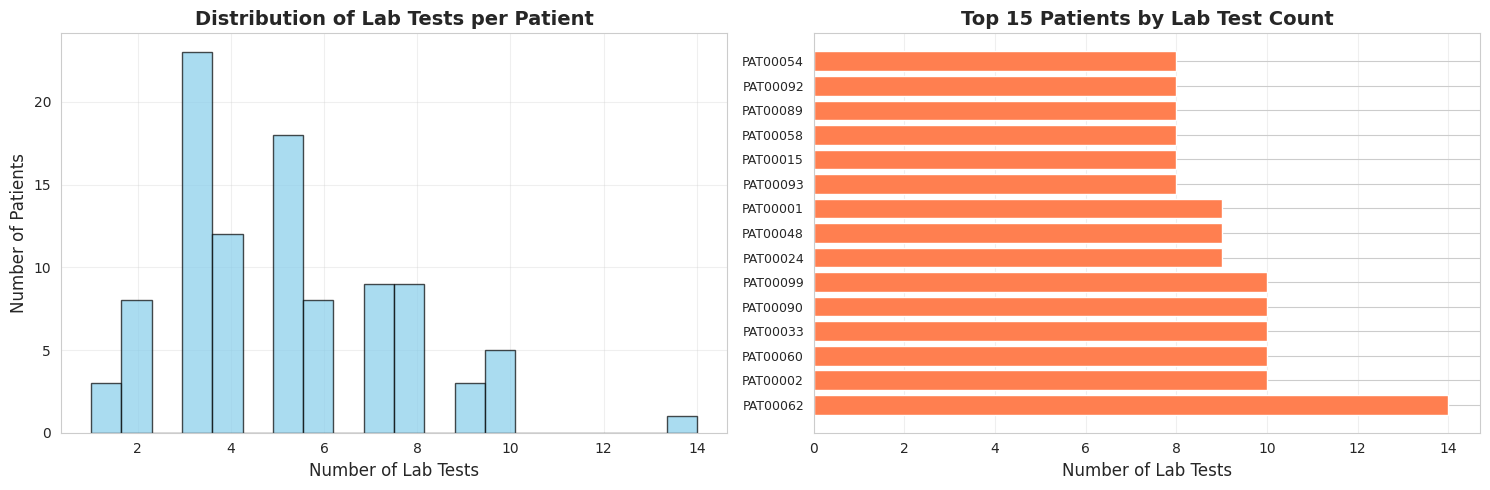
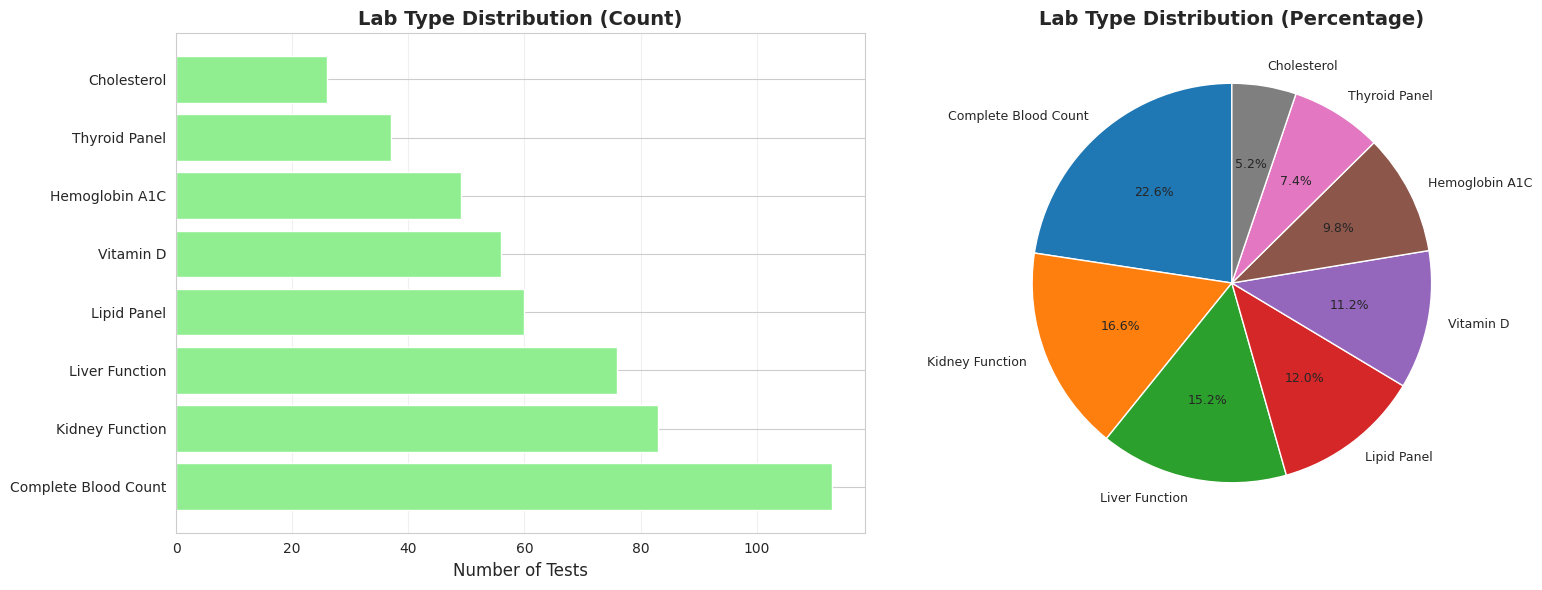
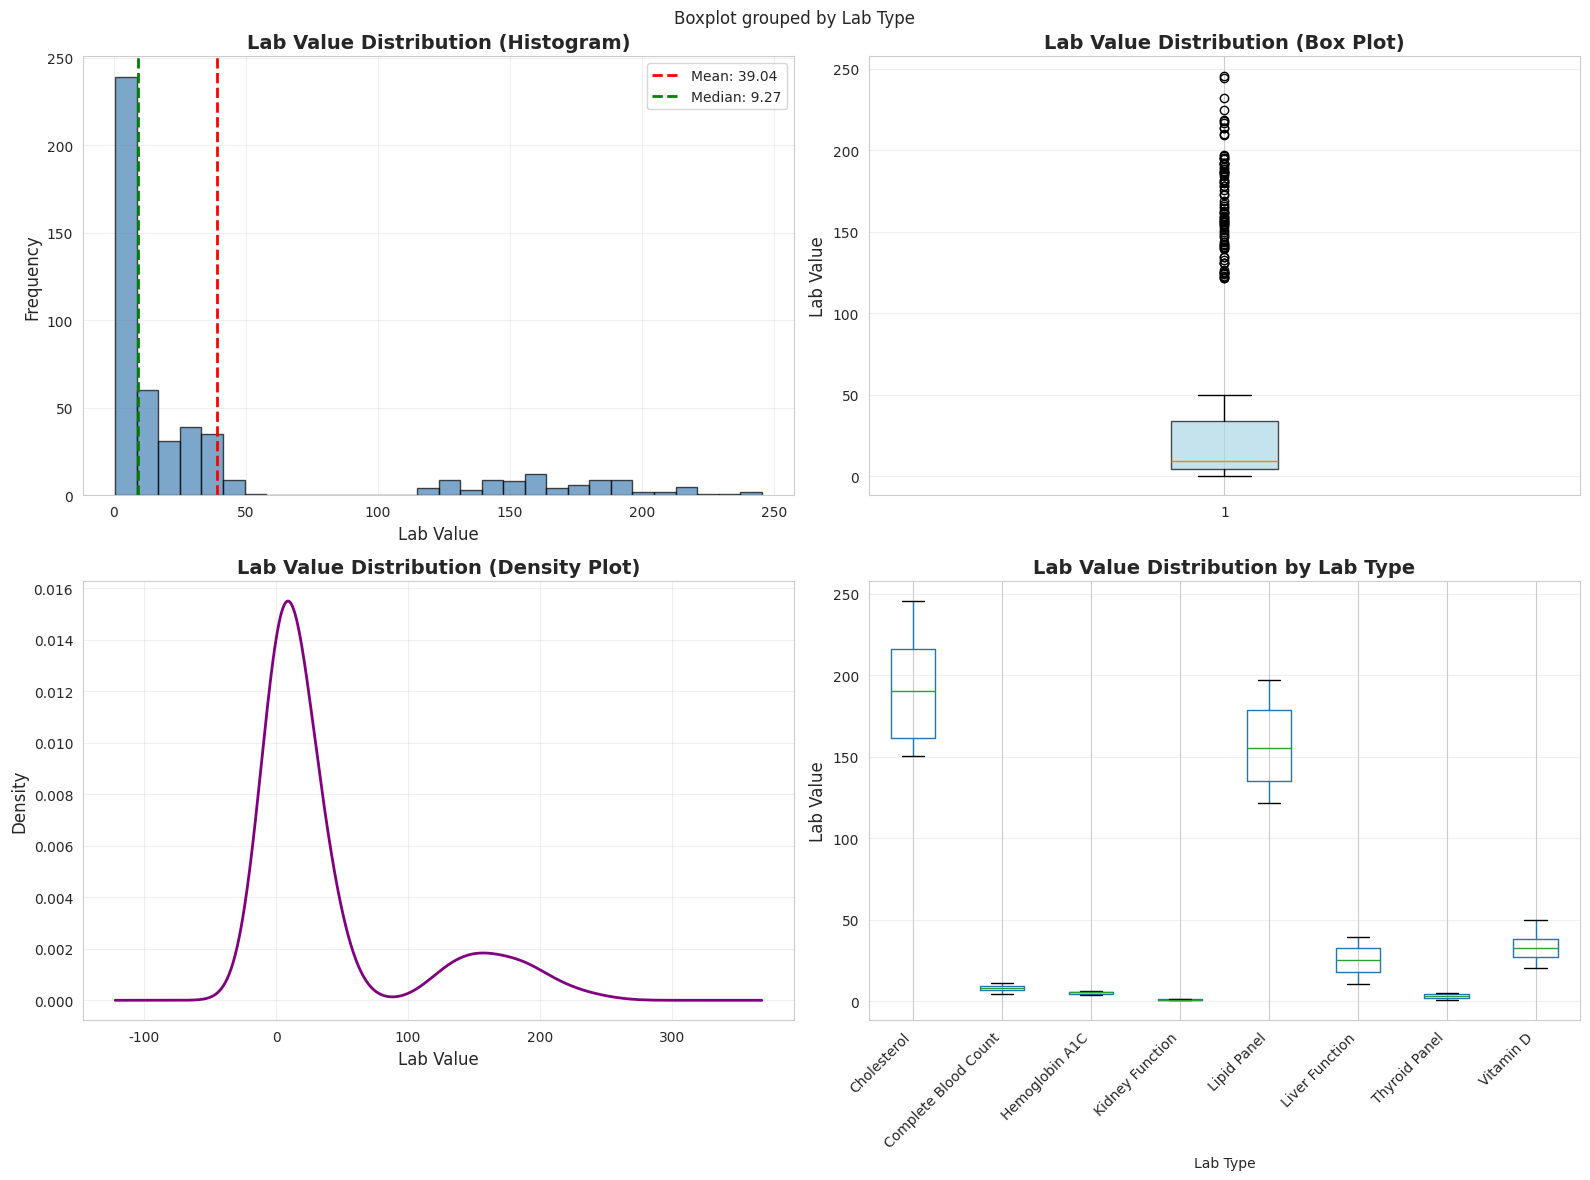
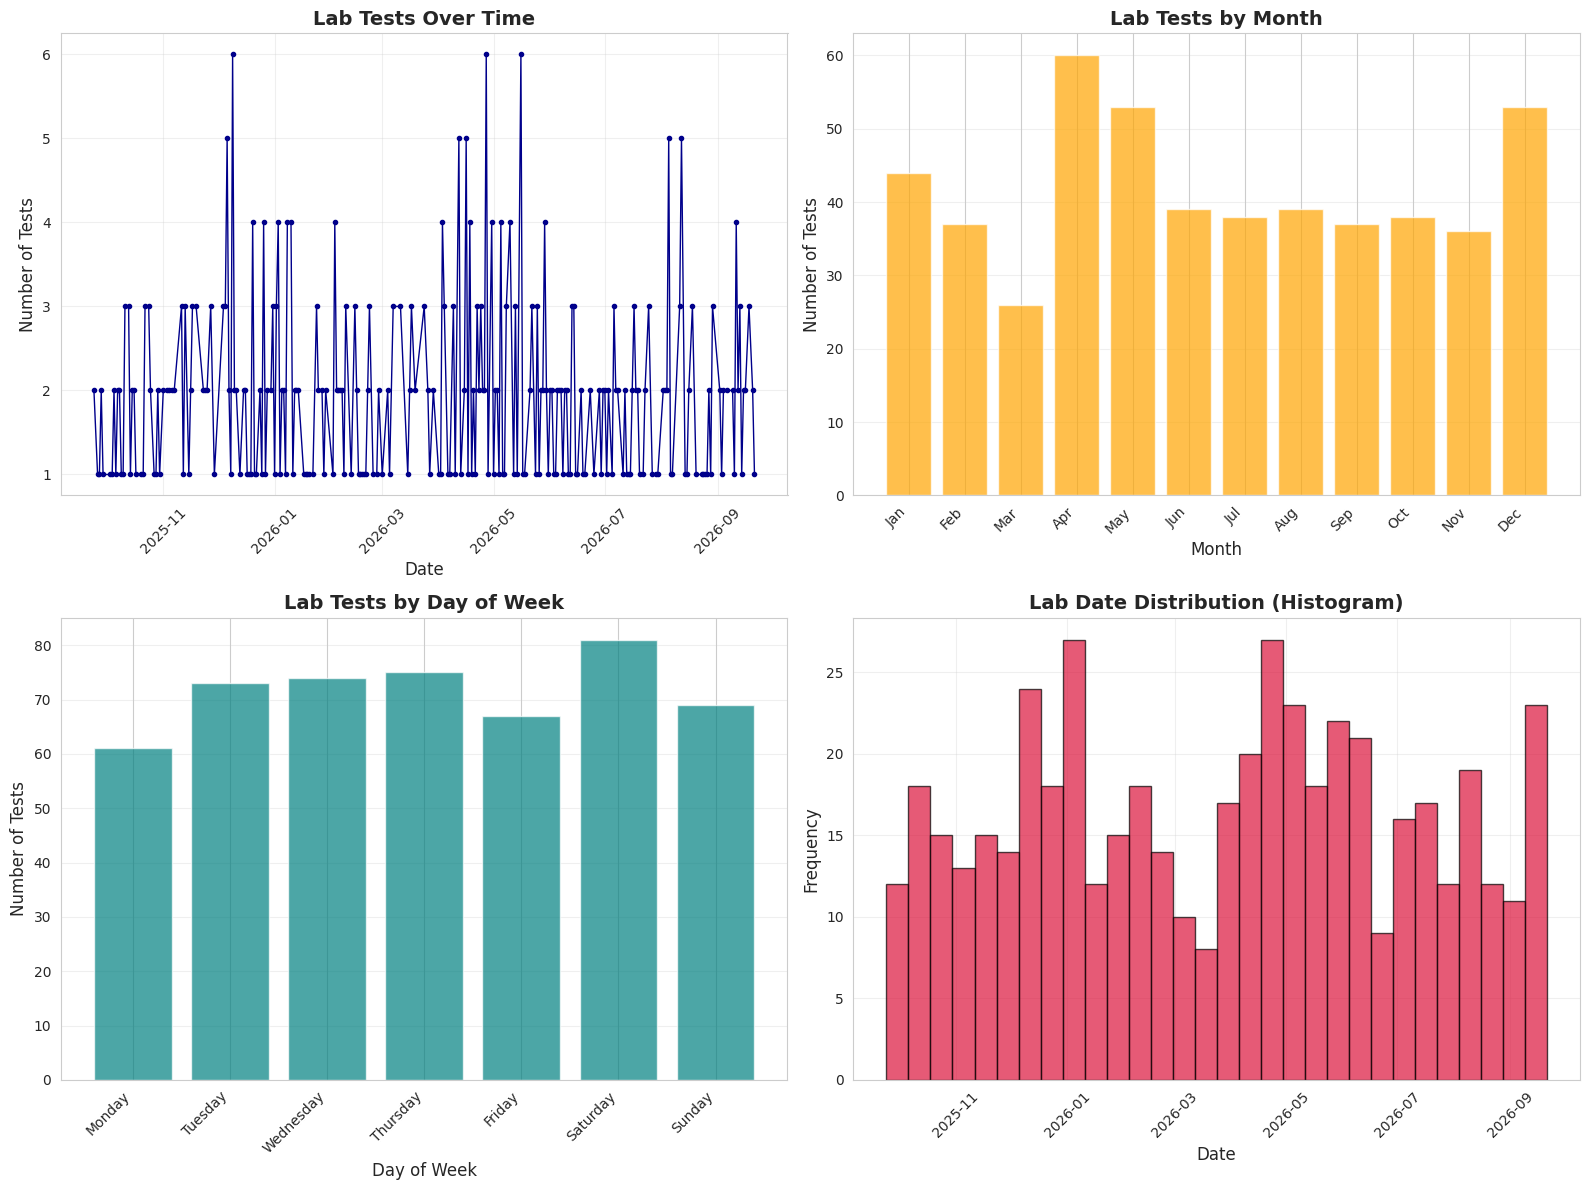

Generate these figures, in order, with matplotlib:
import pandas as pd
import numpy as np
import matplotlib.pyplot as plt
import seaborn as sns
from datetime import datetime, timedelta
import warnings
warnings.filterwarnings('ignore')

# Set style for better-looking plots
sns.set_style("whitegrid")
plt.rcParams['figure.figsize'] = (12, 6)


# Generate sample lab results data
np.random.seed(42)

# Lab types
lab_types = ['Complete Blood Count', 'Lipid Panel', 'Liver Function', 'Kidney Function', 
             'Thyroid Panel', 'Hemoglobin A1C', 'Vitamin D', 'Cholesterol']

# Generate 500 sample records
n_records = 500

# Patient IDs (100 unique patients)
patient_ids = [f'PAT{str(i).zfill(5)}' for i in range(1, 101)]

# Generate data
data = {
    'Patient ID': np.random.choice(patient_ids, n_records),
    'Lab Type': np.random.choice(lab_types, n_records, p=[0.2, 0.15, 0.15, 0.15, 0.1, 0.1, 0.1, 0.05]),
    'Lab Value': np.round(np.random.normal(100, 30, n_records), 2),
    'Lab Date': [(datetime.now() - timedelta(days=np.random.randint(0, 365))).strftime('%Y-%m-%d') 
                 for _ in range(n_records)]
}

# Create DataFrame
df = pd.DataFrame(data)

# Adjust lab values based on lab type for more realistic data
lab_value_ranges = {
    'Complete Blood Count': (4.5, 11.0),
    'Lipid Panel': (120, 200),
    'Liver Function': (10, 40),
    'Kidney Function': (0.6, 1.2),
    'Thyroid Panel': (0.5, 5.0),
    'Hemoglobin A1C': (4.0, 6.5),
    'Vitamin D': (20, 50),
    'Cholesterol': (150, 250)
}

for lab_type, (min_val, max_val) in lab_value_ranges.items():
    mask = df['Lab Type'] == lab_type
    df.loc[mask, 'Lab Value'] = np.round(np.random.uniform(min_val, max_val, mask.sum()), 2)

# Convert Lab Date to datetime
df['Lab Date'] = pd.to_datetime(df['Lab Date'])

print(f"Dataset created with {len(df)} records")
print(f"\nFirst few records:")
df.head(10)


print("Dataset Info:")
print(f"Total Records: {len(df)}")
print(f"Total Patients: {df['Patient ID'].nunique()}")
print(f"Total Lab Types: {df['Lab Type'].nunique()}")
print(f"\nDate Range: {df['Lab Date'].min().date()} to {df['Lab Date'].max().date()}")
print(f"\nData Types:")
print(df.dtypes)
print(f"\nBasic Statistics:")
df.describe()


# Count of lab results per patient
patient_counts = df['Patient ID'].value_counts().sort_values(ascending=False)

print("=== Patient ID Distribution Report ===")
print(f"\nTotal unique patients: {df['Patient ID'].nunique()}")
print(f"\nTop 10 patients by number of lab results:")
print(patient_counts.head(10))
print(f"\nStatistics:")
print(f"  Mean tests per patient: {patient_counts.mean():.2f}")
print(f"  Median tests per patient: {patient_counts.median():.2f}")
print(f"  Min tests per patient: {patient_counts.min()}")
print(f"  Max tests per patient: {patient_counts.max()}")

# Visualization
fig, axes = plt.subplots(1, 2, figsize=(15, 5))

# Histogram of tests per patient
axes[0].hist(patient_counts.values, bins=20, edgecolor='black', alpha=0.7, color='skyblue')
axes[0].set_xlabel('Number of Lab Tests', fontsize=12)
axes[0].set_ylabel('Number of Patients', fontsize=12)
axes[0].set_title('Distribution of Lab Tests per Patient', fontsize=14, fontweight='bold')
axes[0].grid(True, alpha=0.3)

# Top 15 patients bar chart
top_patients = patient_counts.head(15)
axes[1].barh(range(len(top_patients)), top_patients.values, color='coral')
axes[1].set_yticks(range(len(top_patients)))
axes[1].set_yticklabels(top_patients.index, fontsize=9)
axes[1].set_xlabel('Number of Lab Tests', fontsize=12)
axes[1].set_title('Top 15 Patients by Lab Test Count', fontsize=14, fontweight='bold')
axes[1].grid(True, alpha=0.3, axis='x')

plt.tight_layout()
plt.show()


# Count of each lab type
lab_type_counts = df['Lab Type'].value_counts()

print("=== Lab Type Distribution Report ===")
print(f"\nTotal unique lab types: {df['Lab Type'].nunique()}")
print(f"\nLab type frequency:")
for lab_type, count in lab_type_counts.items():
    percentage = (count / len(df)) * 100
    print(f"  {lab_type}: {count} ({percentage:.1f}%)")

# Visualization
fig, axes = plt.subplots(1, 2, figsize=(16, 6))

# Bar chart
axes[0].barh(range(len(lab_type_counts)), lab_type_counts.values, color='lightgreen')
axes[0].set_yticks(range(len(lab_type_counts)))
axes[0].set_yticklabels(lab_type_counts.index, fontsize=10)
axes[0].set_xlabel('Number of Tests', fontsize=12)
axes[0].set_title('Lab Type Distribution (Count)', fontsize=14, fontweight='bold')
axes[0].grid(True, alpha=0.3, axis='x')

# Pie chart
axes[1].pie(lab_type_counts.values, labels=lab_type_counts.index, autopct='%1.1f%%', 
            startangle=90, textprops={'fontsize': 9})
axes[1].set_title('Lab Type Distribution (Percentage)', fontsize=14, fontweight='bold')

plt.tight_layout()
plt.show()


print("=== Lab Value Distribution Report ===")
print(f"\nBasic Statistics:")
print(df['Lab Value'].describe())
print(f"\nSkewness: {df['Lab Value'].skew():.3f}")
print(f"Kurtosis: {df['Lab Value'].kurtosis():.3f}")

# Visualization
fig, axes = plt.subplots(2, 2, figsize=(16, 12))

# Histogram
axes[0, 0].hist(df['Lab Value'], bins=30, edgecolor='black', alpha=0.7, color='steelblue')
axes[0, 0].set_xlabel('Lab Value', fontsize=12)
axes[0, 0].set_ylabel('Frequency', fontsize=12)
axes[0, 0].set_title('Lab Value Distribution (Histogram)', fontsize=14, fontweight='bold')
axes[0, 0].axvline(df['Lab Value'].mean(), color='red', linestyle='--', linewidth=2, label=f'Mean: {df["Lab Value"].mean():.2f}')
axes[0, 0].axvline(df['Lab Value'].median(), color='green', linestyle='--', linewidth=2, label=f'Median: {df["Lab Value"].median():.2f}')
axes[0, 0].legend()
axes[0, 0].grid(True, alpha=0.3)

# Box plot
axes[0, 1].boxplot(df['Lab Value'], vert=True, patch_artist=True, 
                   boxprops=dict(facecolor='lightblue', alpha=0.7))
axes[0, 1].set_ylabel('Lab Value', fontsize=12)
axes[0, 1].set_title('Lab Value Distribution (Box Plot)', fontsize=14, fontweight='bold')
axes[0, 1].grid(True, alpha=0.3, axis='y')

# Density plot
df['Lab Value'].plot.density(ax=axes[1, 0], color='purple', linewidth=2)
axes[1, 0].set_xlabel('Lab Value', fontsize=12)
axes[1, 0].set_ylabel('Density', fontsize=12)
axes[1, 0].set_title('Lab Value Distribution (Density Plot)', fontsize=14, fontweight='bold')
axes[1, 0].grid(True, alpha=0.3)

# Lab values by lab type
df.boxplot(column='Lab Value', by='Lab Type', ax=axes[1, 1], rot=45)
axes[1, 1].set_xlabel('Lab Type', fontsize=10)
axes[1, 1].set_ylabel('Lab Value', fontsize=12)
axes[1, 1].set_title('Lab Value Distribution by Lab Type', fontsize=14, fontweight='bold')
plt.setp(axes[1, 1].xaxis.get_majorticklabels(), rotation=45, ha='right')
axes[1, 1].grid(True, alpha=0.3, axis='y')

plt.tight_layout()
plt.show()


# Extract date components
df['Year'] = df['Lab Date'].dt.year
df['Month'] = df['Lab Date'].dt.month
df['DayOfWeek'] = df['Lab Date'].dt.day_name()

print("=== Lab Date Distribution Report ===")
print(f"\nDate Range: {df['Lab Date'].min().date()} to {df['Lab Date'].max().date()}")
print(f"\nTotal days covered: {(df['Lab Date'].max() - df['Lab Date'].min()).days} days")
print(f"\nTests by Year:")
print(df['Year'].value_counts().sort_index())
print(f"\nTests by Month:")
month_names = ['Jan', 'Feb', 'Mar', 'Apr', 'May', 'Jun', 'Jul', 'Aug', 'Sep', 'Oct', 'Nov', 'Dec']
month_counts = df['Month'].value_counts().sort_index()
for month, count in month_counts.items():
    print(f"  {month_names[month-1]}: {count}")
print(f"\nTests by Day of Week:")
print(df['DayOfWeek'].value_counts())

# Visualization
fig, axes = plt.subplots(2, 2, figsize=(16, 12))

# Timeline of tests
daily_counts = df.groupby(df['Lab Date'].dt.date).size()
axes[0, 0].plot(daily_counts.index, daily_counts.values, marker='o', markersize=3, linewidth=1, color='darkblue')
axes[0, 0].set_xlabel('Date', fontsize=12)
axes[0, 0].set_ylabel('Number of Tests', fontsize=12)
axes[0, 0].set_title('Lab Tests Over Time', fontsize=14, fontweight='bold')
axes[0, 0].tick_params(axis='x', rotation=45)
axes[0, 0].grid(True, alpha=0.3)

# Tests by month
month_counts = df['Month'].value_counts().sort_index()
axes[0, 1].bar(range(1, 13), [month_counts.get(i, 0) for i in range(1, 13)], color='orange', alpha=0.7)
axes[0, 1].set_xticks(range(1, 13))
axes[0, 1].set_xticklabels(month_names, rotation=45, ha='right')
axes[0, 1].set_xlabel('Month', fontsize=12)
axes[0, 1].set_ylabel('Number of Tests', fontsize=12)
axes[0, 1].set_title('Lab Tests by Month', fontsize=14, fontweight='bold')
axes[0, 1].grid(True, alpha=0.3, axis='y')

# Tests by day of week
day_order = ['Monday', 'Tuesday', 'Wednesday', 'Thursday', 'Friday', 'Saturday', 'Sunday']
day_counts = df['DayOfWeek'].value_counts().reindex(day_order, fill_value=0)
axes[1, 0].bar(range(len(day_order)), day_counts.values, color='teal', alpha=0.7)
axes[1, 0].set_xticks(range(len(day_order)))
axes[1, 0].set_xticklabels(day_order, rotation=45, ha='right')
axes[1, 0].set_xlabel('Day of Week', fontsize=12)
axes[1, 0].set_ylabel('Number of Tests', fontsize=12)
axes[1, 0].set_title('Lab Tests by Day of Week', fontsize=14, fontweight='bold')
axes[1, 0].grid(True, alpha=0.3, axis='y')

# Histogram of dates
axes[1, 1].hist(df['Lab Date'], bins=30, edgecolor='black', alpha=0.7, color='crimson')
axes[1, 1].set_xlabel('Date', fontsize=12)
axes[1, 1].set_ylabel('Frequency', fontsize=12)
axes[1, 1].set_title('Lab Date Distribution (Histogram)', fontsize=14, fontweight='bold')
axes[1, 1].tick_params(axis='x', rotation=45)
axes[1, 1].grid(True, alpha=0.3)

plt.tight_layout()
plt.show()


print("=== SUMMARY STATISTICS ===")
print(f"\n{'='*60}")
print(f"PATIENT ID:")
print(f"  Total unique patients: {df['Patient ID'].nunique()}")
print(f"  Average tests per patient: {df.groupby('Patient ID').size().mean():.2f}")
print(f"\n{'='*60}")
print(f"LAB TYPE:")
print(f"  Total unique lab types: {df['Lab Type'].nunique()}")
print(f"  Most common: {df['Lab Type'].mode()[0]} ({df['Lab Type'].value_counts().max()} tests)")
print(f"\n{'='*60}")
print(f"LAB VALUE:")
print(f"  Mean: {df['Lab Value'].mean():.2f}")
print(f"  Median: {df['Lab Value'].median():.2f}")
print(f"  Std Dev: {df['Lab Value'].std():.2f}")
print(f"  Min: {df['Lab Value'].min():.2f}")
print(f"  Max: {df['Lab Value'].max():.2f}")
print(f"\n{'='*60}")
print(f"LAB DATE:")
print(f"  Date range: {df['Lab Date'].min().date()} to {df['Lab Date'].max().date()}")
print(f"  Total days: {(df['Lab Date'].max() - df['Lab Date'].min()).days}")
print(f"  Average tests per day: {len(df) / ((df['Lab Date'].max() - df['Lab Date'].min()).days + 1):.2f}")
print(f"\n{'='*60}")
